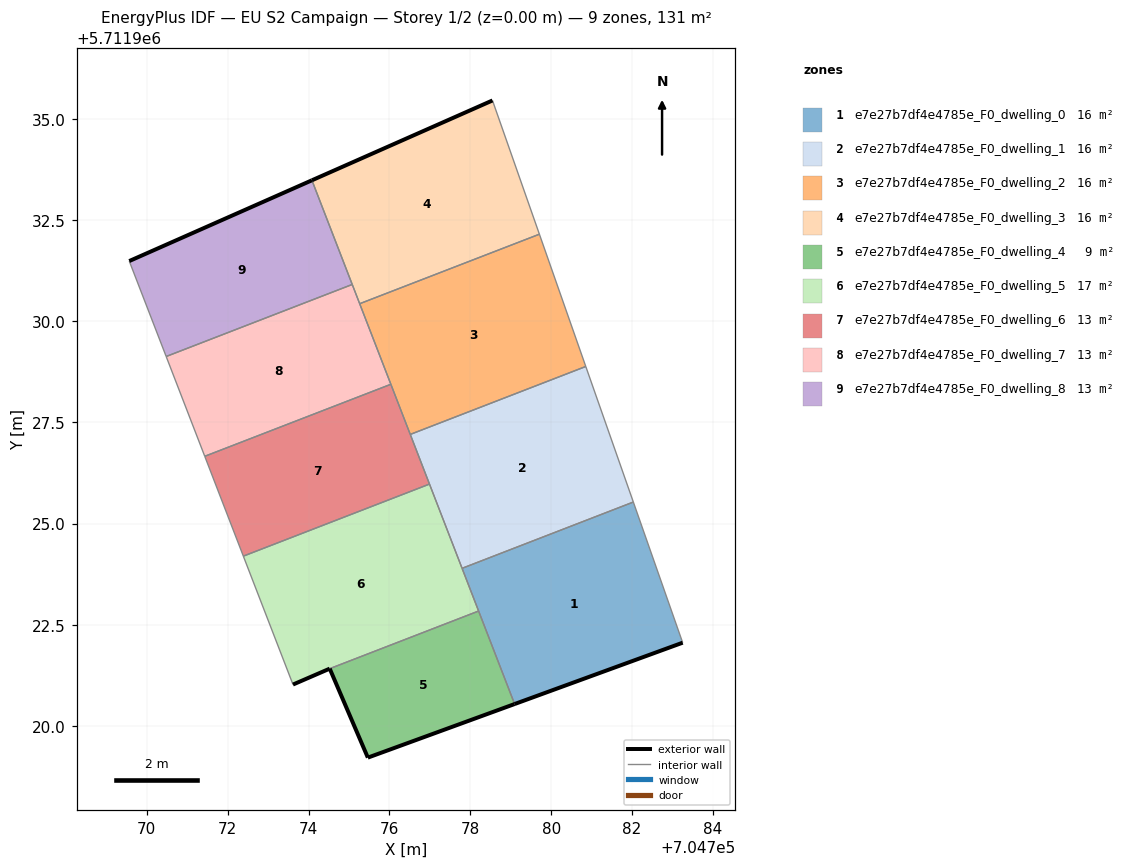
=== STOREY PLAN SPEC (per zone: floor XY polygon, exterior-wall plan segments, windows/doors) ===
zone 1: e7e27b7df4e4785e_F0_dwelling_0  (16.3 m²)
  floor: (704783.25, 5711922.05) (704782.03, 5711925.53) (704777.80, 5711923.89) (704779.10, 5711920.54)
  exterior wall: (704783.25, 5711922.05) – (704779.10, 5711920.54)  [4.4 m]
  interior walls: 4
zone 2: e7e27b7df4e4785e_F0_dwelling_1  (16.3 m²)
  floor: (704782.03, 5711925.53) (704780.86, 5711928.88) (704776.52, 5711927.20) (704777.80, 5711923.89)
  interior walls: 5
zone 3: e7e27b7df4e4785e_F0_dwelling_2  (16.3 m²)
  floor: (704780.86, 5711928.88) (704779.71, 5711932.16) (704775.27, 5711930.44) (704776.52, 5711927.20)
  interior walls: 5
zone 4: e7e27b7df4e4785e_F0_dwelling_3  (16.3 m²)
  floor: (704779.71, 5711932.16) (704778.55, 5711935.46) (704774.08, 5711933.49) (704775.27, 5711930.44)
  exterior wall: (704774.08, 5711933.49) – (704778.55, 5711935.46)  [4.9 m]
  interior walls: 4
zone 5: e7e27b7df4e4785e_F0_dwelling_4  (9.5 m²)
  floor: (704779.10, 5711920.54) (704778.21, 5711922.84) (704774.52, 5711921.41) (704775.47, 5711919.21)
  exterior wall: (704779.10, 5711920.54) – (704775.47, 5711919.21)  [3.9 m]
  exterior wall: (704775.47, 5711919.21) – (704774.52, 5711921.41)  [2.4 m]
  interior walls: 2
zone 6: e7e27b7df4e4785e_F0_dwelling_5  (16.6 m²)
  floor: (704778.21, 5711922.84) (704776.99, 5711925.98) (704772.39, 5711924.19) (704773.60, 5711921.05) (704773.62, 5711921.02) (704774.52, 5711921.41)
  exterior wall: (704774.52, 5711921.41) – (704773.62, 5711921.02)  [1.0 m]
  interior walls: 6
zone 7: e7e27b7df4e4785e_F0_dwelling_6  (13.1 m²)
  floor: (704776.99, 5711925.98) (704776.04, 5711928.44) (704771.43, 5711926.66) (704772.39, 5711924.19)
  interior walls: 5
zone 8: e7e27b7df4e4785e_F0_dwelling_7  (13.1 m²)
  floor: (704776.04, 5711928.44) (704775.08, 5711930.91) (704770.48, 5711929.13) (704771.43, 5711926.66)
  interior walls: 5
zone 9: e7e27b7df4e4785e_F0_dwelling_8  (13.1 m²)
  floor: (704775.08, 5711930.91) (704774.08, 5711933.49) (704769.57, 5711931.49) (704770.48, 5711929.13)
  exterior wall: (704769.57, 5711931.49) – (704774.08, 5711933.49)  [4.9 m]
  interior walls: 3

=== DERIVED (storey summary) ===
Building: EU S2 Campaign
Storey: 1 of 2  (floor level z = 0.00 m)
Storey gross floor area: 130.6 m²
Zones on this storey: 9
  - e7e27b7df4e4785e_F0_dwelling_0: floor 16.3 m²; exterior wall 4.4 m (13.3 m²); WWR 0.0%
  - e7e27b7df4e4785e_F0_dwelling_1: floor 16.3 m²
  - e7e27b7df4e4785e_F0_dwelling_2: floor 16.3 m²
  - e7e27b7df4e4785e_F0_dwelling_3: floor 16.3 m²; exterior wall 4.9 m (14.6 m²); WWR 0.0%
  - e7e27b7df4e4785e_F0_dwelling_4: floor 9.5 m²; exterior wall 6.3 m (18.8 m²); WWR 0.0%
  - e7e27b7df4e4785e_F0_dwelling_5: floor 16.6 m²; exterior wall 1.0 m (3.0 m²); WWR 0.0%
  - e7e27b7df4e4785e_F0_dwelling_6: floor 13.1 m²
  - e7e27b7df4e4785e_F0_dwelling_7: floor 13.1 m²
  - e7e27b7df4e4785e_F0_dwelling_8: floor 13.1 m²; exterior wall 4.9 m (14.8 m²); WWR 0.0%
Zone adjacency (shared interzone walls):
  - e7e27b7df4e4785e_F0_dwelling_0 ↔ e7e27b7df4e4785e_F0_dwelling_1
  - e7e27b7df4e4785e_F0_dwelling_0 ↔ e7e27b7df4e4785e_F0_dwelling_4
  - e7e27b7df4e4785e_F0_dwelling_0 ↔ e7e27b7df4e4785e_F0_dwelling_5
  - e7e27b7df4e4785e_F0_dwelling_1 ↔ e7e27b7df4e4785e_F0_dwelling_2
  - e7e27b7df4e4785e_F0_dwelling_1 ↔ e7e27b7df4e4785e_F0_dwelling_5
  - e7e27b7df4e4785e_F0_dwelling_1 ↔ e7e27b7df4e4785e_F0_dwelling_6
  - e7e27b7df4e4785e_F0_dwelling_2 ↔ e7e27b7df4e4785e_F0_dwelling_3
  - e7e27b7df4e4785e_F0_dwelling_2 ↔ e7e27b7df4e4785e_F0_dwelling_6
  - e7e27b7df4e4785e_F0_dwelling_2 ↔ e7e27b7df4e4785e_F0_dwelling_7
  - e7e27b7df4e4785e_F0_dwelling_3 ↔ e7e27b7df4e4785e_F0_dwelling_7
  - e7e27b7df4e4785e_F0_dwelling_3 ↔ e7e27b7df4e4785e_F0_dwelling_8
  - e7e27b7df4e4785e_F0_dwelling_4 ↔ e7e27b7df4e4785e_F0_dwelling_5
  - e7e27b7df4e4785e_F0_dwelling_5 ↔ e7e27b7df4e4785e_F0_dwelling_6
  - e7e27b7df4e4785e_F0_dwelling_6 ↔ e7e27b7df4e4785e_F0_dwelling_7
  - e7e27b7df4e4785e_F0_dwelling_7 ↔ e7e27b7df4e4785e_F0_dwelling_8